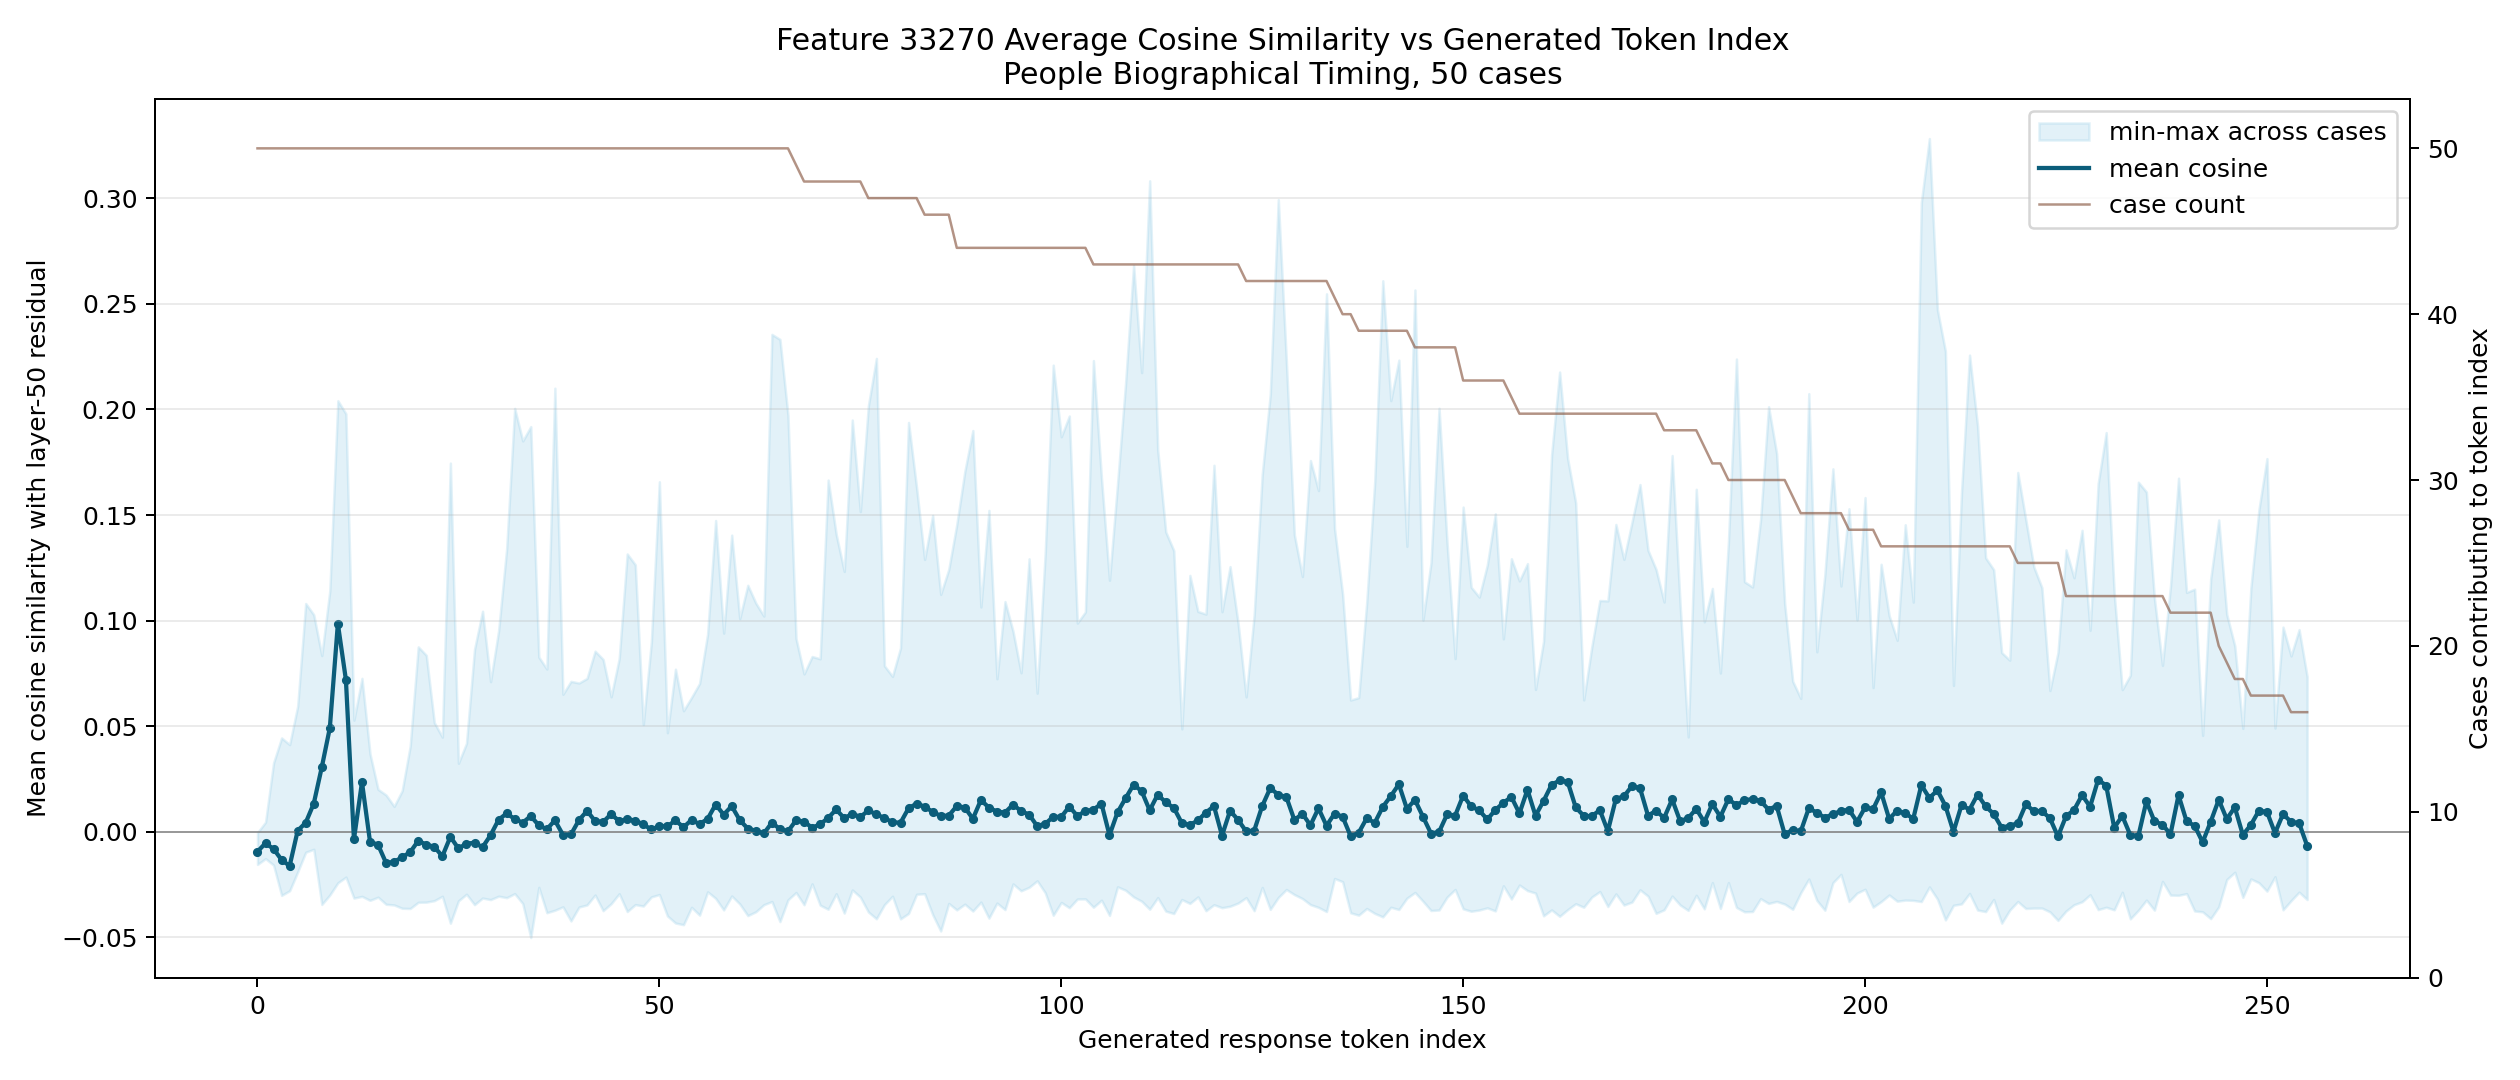

Data behind this chart, as committed beside it:
generated_token_index, case_count, mean_cosine_similarity, min_cosine_similarity, max_cosine_similarity
0, 50, -0.009341, -0.01541, -0.0003462
1, 50, -0.00536, -0.01266, 0.00461
2, 50, -0.008058, -0.01574, 0.03268
3, 50, -0.01324, -0.03007, 0.04449
4, 50, -0.01612, -0.02787, 0.04133
5, 50, 0.0005635, -0.01898, 0.05952
6, 50, 0.004344, -0.009627, 0.1082
7, 50, 0.01337, -0.008234, 0.1028
8, 50, 0.03061, -0.03437, 0.08349
9, 50, 0.04918, -0.02986, 0.1142
10, 50, 0.09853, -0.02411, 0.2042
11, 50, 0.07205, -0.0214, 0.198
12, 50, -0.003557, -0.03136, 0.05289
13, 50, 0.0235, -0.03053, 0.0727
14, 50, -0.004643, -0.03242, 0.03696
15, 50, -0.00612, -0.03091, 0.02015
16, 50, -0.01472, -0.03429, 0.01746
17, 50, -0.01417, -0.0346, 0.01208
18, 50, -0.01201, -0.03616, 0.0195
19, 50, -0.009575, -0.03627, 0.04064
20, 50, -0.004238, -0.03333, 0.08761
21, 50, -0.006007, -0.03327, 0.08361
22, 50, -0.007074, -0.03256, 0.05175
23, 50, -0.01154, -0.03049, 0.04486
24, 50, -0.00232, -0.04325, 0.1746
25, 50, -0.007864, -0.03265, 0.03249
26, 50, -0.00557, -0.02952, 0.04192
27, 50, -0.00515, -0.03447, 0.08641
28, 50, -0.00726, -0.03133, 0.1045
29, 50, -0.001566, -0.03208, 0.07113
30, 50, 0.005757, -0.03044, 0.09532
31, 50, 0.008744, -0.03116, 0.134
32, 50, 0.006113, -0.02923, 0.2005
33, 50, 0.004342, -0.03395, 0.1851
34, 50, 0.007517, -0.05003, 0.1919
35, 50, 0.003086, -0.02627, 0.0828
36, 50, 0.001266, -0.03828, 0.07709
37, 50, 0.005445, -0.03711, 0.2101
38, 50, -0.001379, -0.03548, 0.06516
39, 50, -0.001205, -0.04217, 0.07128
40, 50, 0.005587, -0.03558, 0.0705
41, 50, 0.009934, -0.03459, 0.0727
42, 50, 0.005156, -0.0299, 0.08557
43, 50, 0.004706, -0.0373, 0.08169
44, 50, 0.00844, -0.034, 0.06398
45, 50, 0.005056, -0.02929, 0.08206
46, 50, 0.006042, -0.03772, 0.1316
47, 50, 0.005349, -0.03443, 0.1265
48, 50, 0.003506, -0.03512, 0.05085
49, 50, 0.001139, -0.03079, 0.08985
50, 50, 0.002666, -0.02967, 0.1658
51, 50, 0.002653, -0.0398, 0.04694
52, 50, 0.005427, -0.04315, 0.07704
53, 50, 0.002181, -0.04395, 0.05735
54, 50, 0.005658, -0.03572, 0.06364
55, 50, 0.0037, -0.03943, 0.0703
56, 50, 0.006123, -0.02838, 0.09365
57, 50, 0.01295, -0.03147, 0.1474
58, 50, 0.008168, -0.03695, 0.0941
59, 50, 0.01221, -0.03035, 0.1405
... 196 more rows
